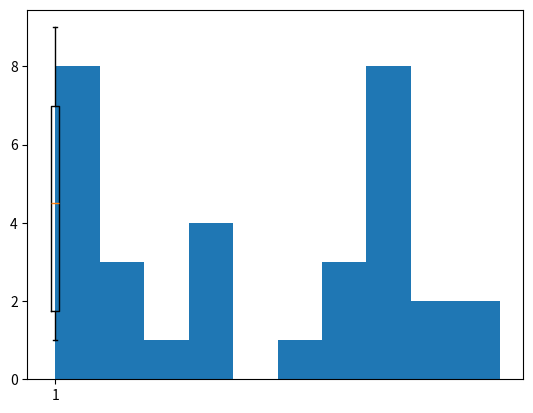
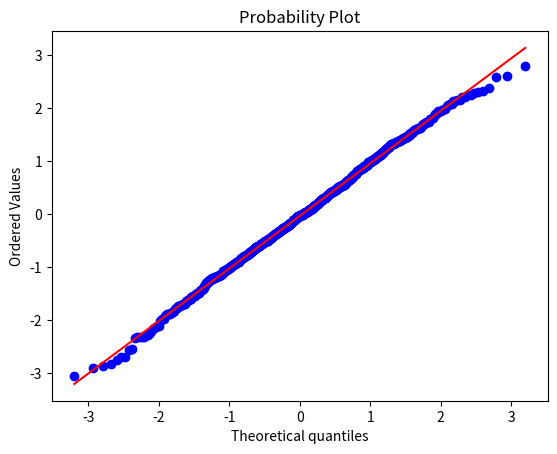
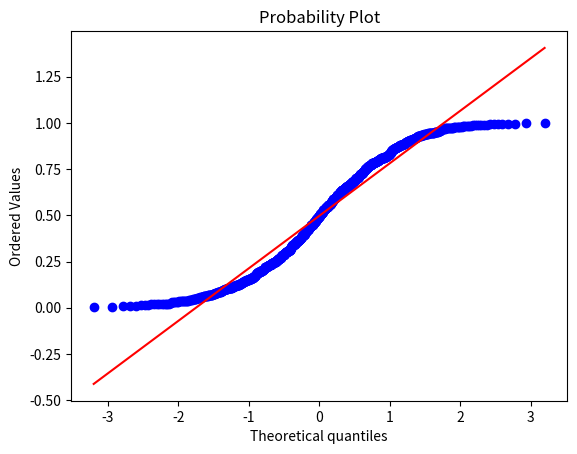

These charts were generated, in order, by the following Python code:
import matplotlib.pyplot as plt
import numpy as np
import scipy.stats as stats

def boxPlot():
    x = [1, 1, 1, 1, 1, 1, 1, 1, 2, 2, 2, 3, 4, 4, 4, 4, 5, 6, 6, 6, 7, 7, 7, 7, 7, 7, 7, 7, 8, 8, 9, 9]
    plt.boxplot(x)
    plt.savefig("boxplot.png")

def histogram():
    x = [1, 1, 1, 1, 1, 1, 1, 1, 2, 2, 2, 3, 4, 4, 4, 4, 5, 6, 6, 6, 7, 7, 7, 7, 7, 7, 7, 7, 8, 8, 9, 9]
    plt.hist(x, histtype='bar')
    plt.savefig("histogram.png")


def qqPlot():
    plt.figure()
    test_data = np.random.normal(size=1000)
    graph1 = stats.probplot(test_data, dist="norm", plot=plt)
    plt.savefig("QQplot1.png")
    plt.figure()
    test_data2 = np.random.uniform(size=1000)
    graph2 = stats.probplot(test_data2, dist="norm", plot=plt)
    plt.savefig("QQplot2.png")




def main():
    boxPlot()
    histogram()
    qqPlot()

main()
